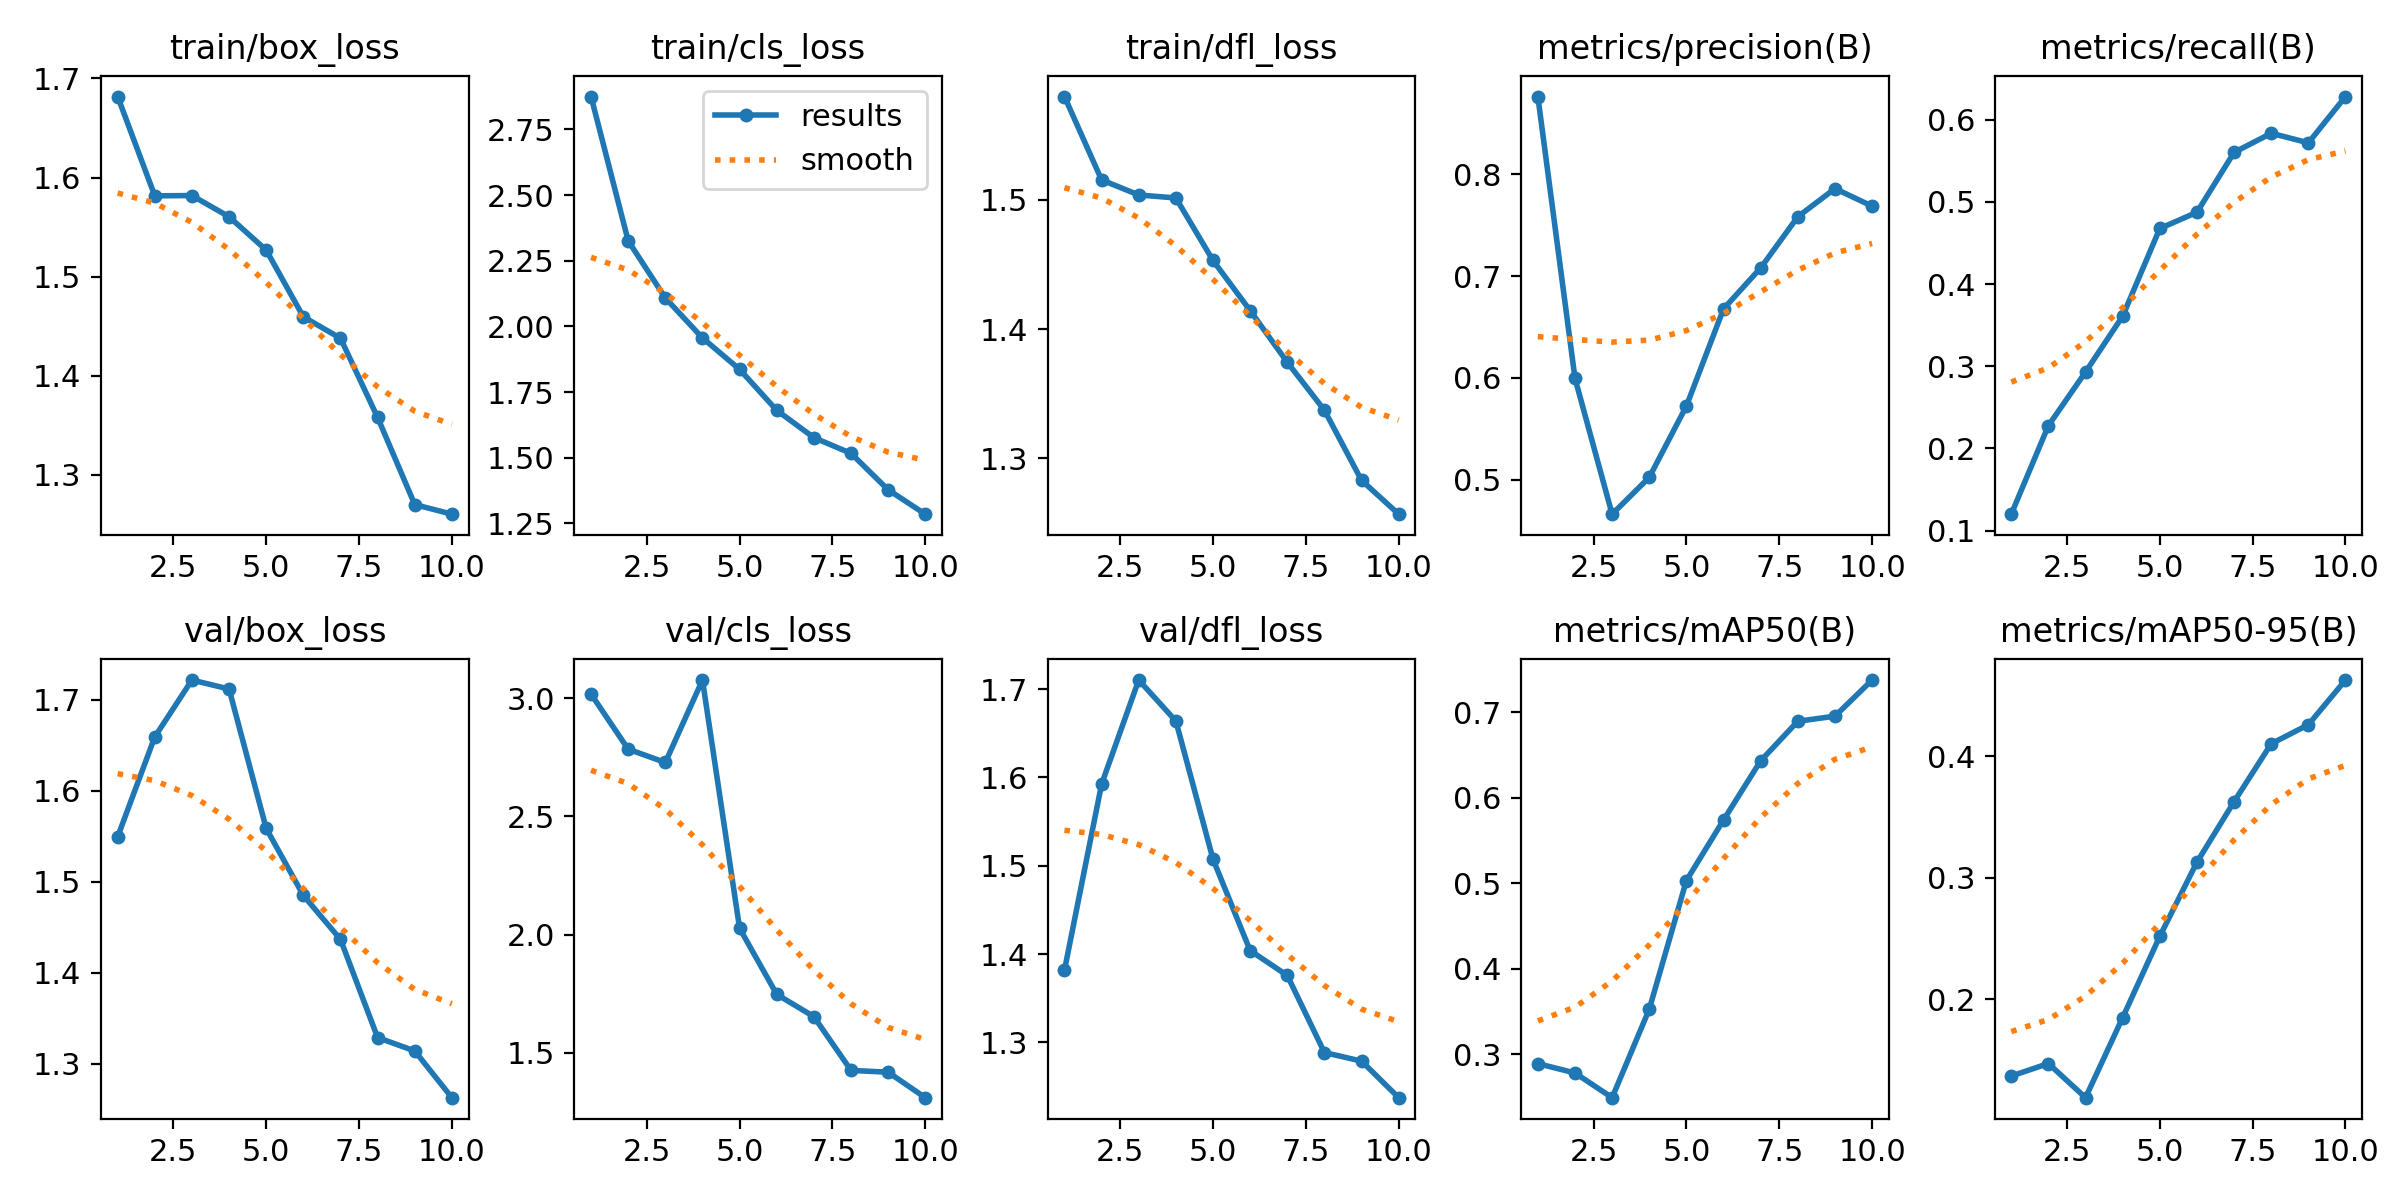

Values plotted in this chart, from the file beside it:
epoch, time, train/box_loss, train/cls_loss, train/dfl_loss, metrics/precision(B), metrics/recall(B), metrics/mAP50(B), metrics/mAP50-95(B), val/box_loss, val/cls_loss, val/dfl_loss, lr/pg0, lr/pg1, lr/pg2
1, 166.8, 1.682, 2.875, 1.58, 0.8765, 0.12, 0.2892, 0.1369, 1.549, 3.017, 1.382, 0.0006471, 0.0006471, 0.0006471
2, 339.7, 1.582, 2.326, 1.515, 0.5995, 0.2277, 0.2782, 0.1473, 1.659, 2.784, 1.592, 0.001184, 0.001184, 0.001184
3, 521.2, 1.582, 2.108, 1.504, 0.466, 0.293, 0.2493, 0.1192, 1.722, 2.728, 1.71, 0.001588, 0.001588, 0.001588
4, 716.3, 1.56, 1.956, 1.501, 0.5022, 0.3609, 0.3529, 0.185, 1.712, 3.076, 1.664, 0.001406, 0.001406, 0.001406
5, 945.6, 1.527, 1.836, 1.453, 0.5723, 0.4676, 0.5033, 0.2519, 1.559, 2.026, 1.507, 0.001208, 0.001208, 0.001208
6, 1143, 1.46, 1.68, 1.414, 0.6678, 0.4873, 0.5742, 0.3128, 1.485, 1.747, 1.404, 0.00101, 0.00101, 0.00101
7, 1342, 1.438, 1.576, 1.374, 0.708, 0.5602, 0.6434, 0.3626, 1.437, 1.653, 1.376, 0.000812, 0.000812, 0.000812
8, 1545, 1.358, 1.517, 1.337, 0.7584, 0.5835, 0.6896, 0.4102, 1.329, 1.426, 1.288, 0.000614, 0.000614, 0.000614
9, 1754, 1.27, 1.378, 1.283, 0.786, 0.5718, 0.6956, 0.4259, 1.314, 1.418, 1.279, 0.000416, 0.000416, 0.000416
10, 1938, 1.26, 1.285, 1.257, 0.7688, 0.6282, 0.7378, 0.4626, 1.262, 1.31, 1.237, 0.000218, 0.000218, 0.000218
